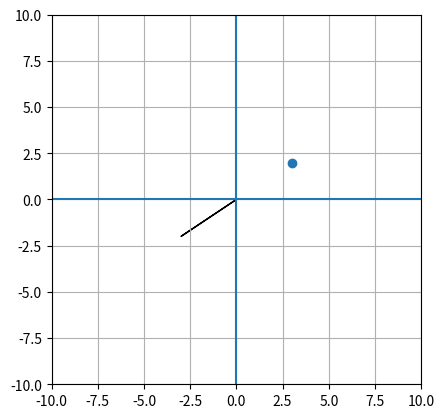

The script that saved this image:
import matplotlib.pyplot as plt

# set the limit 
plt.xlim(-10, 10)
plt.ylim(-10, 10)

plt.gca().set_aspect('equal')

# Points to start the plane
plt.axhline(y=0)
plt.axvline(x=0)

# Show the grid on the plane
plt.grid()


# Draw a point on the plane
plt.plot(3, 2, marker="o")

plt.arrow(0, 0, -3, -2)
# show the window 
plt.show()
